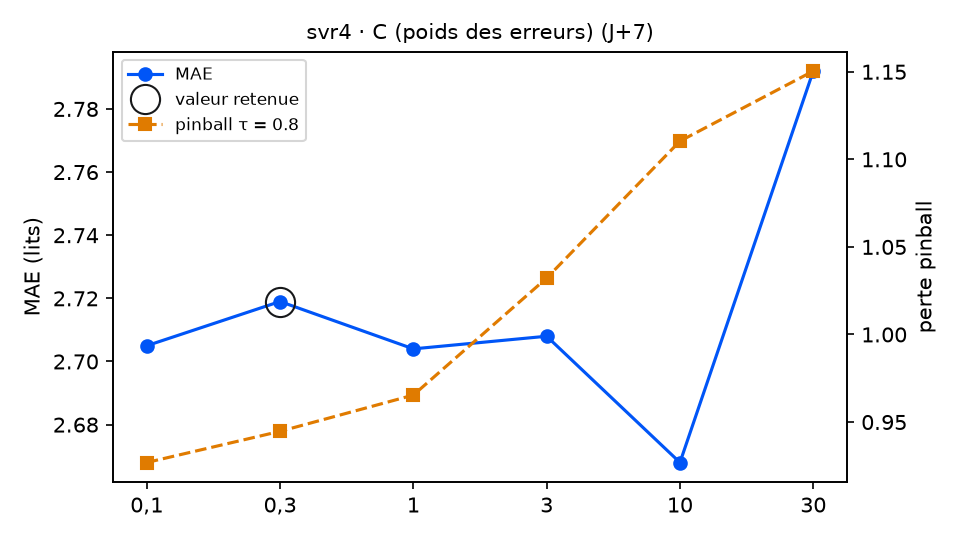

Values plotted in this chart, from the file beside it:
variante; MAE; RMSE; biais; pinball τ=0.8; couverture 90 %; temps (s); DM p (pinball τ=0.8); p Holm; DM p (MAE); vs choix retenu
C = 0,1; 2.705; 3.24; -0.954; 0.9269; 87.6; 3.4; 0.0745; 0.3725; 0.6203; équivalent
C = 0,3 (retenu); 2.719; 3.246; -0.904; 0.9447; 87.6; 3.6; ; ; ; — choix retenu
C = 1; 2.704; 3.234; -0.9; 0.9654; 87.6; 3.9; 0.3919; 0.4908; 0.6789; équivalent
C = 3; 2.708; 3.256; -0.918; 1.032; 85.9; 4.2; 0.2157; 0.4908; 0.8653; équivalent
C = 10; 2.668; 3.213; -1.04; 1.11; 79.1; 5.2; 0.1636; 0.4908; 0.6002; équivalent
C = 30; 2.792; 3.389; -1.376; 1.15; 71.8; 6.9; 0.1218; 0.4872; 0.6368; équivalent
